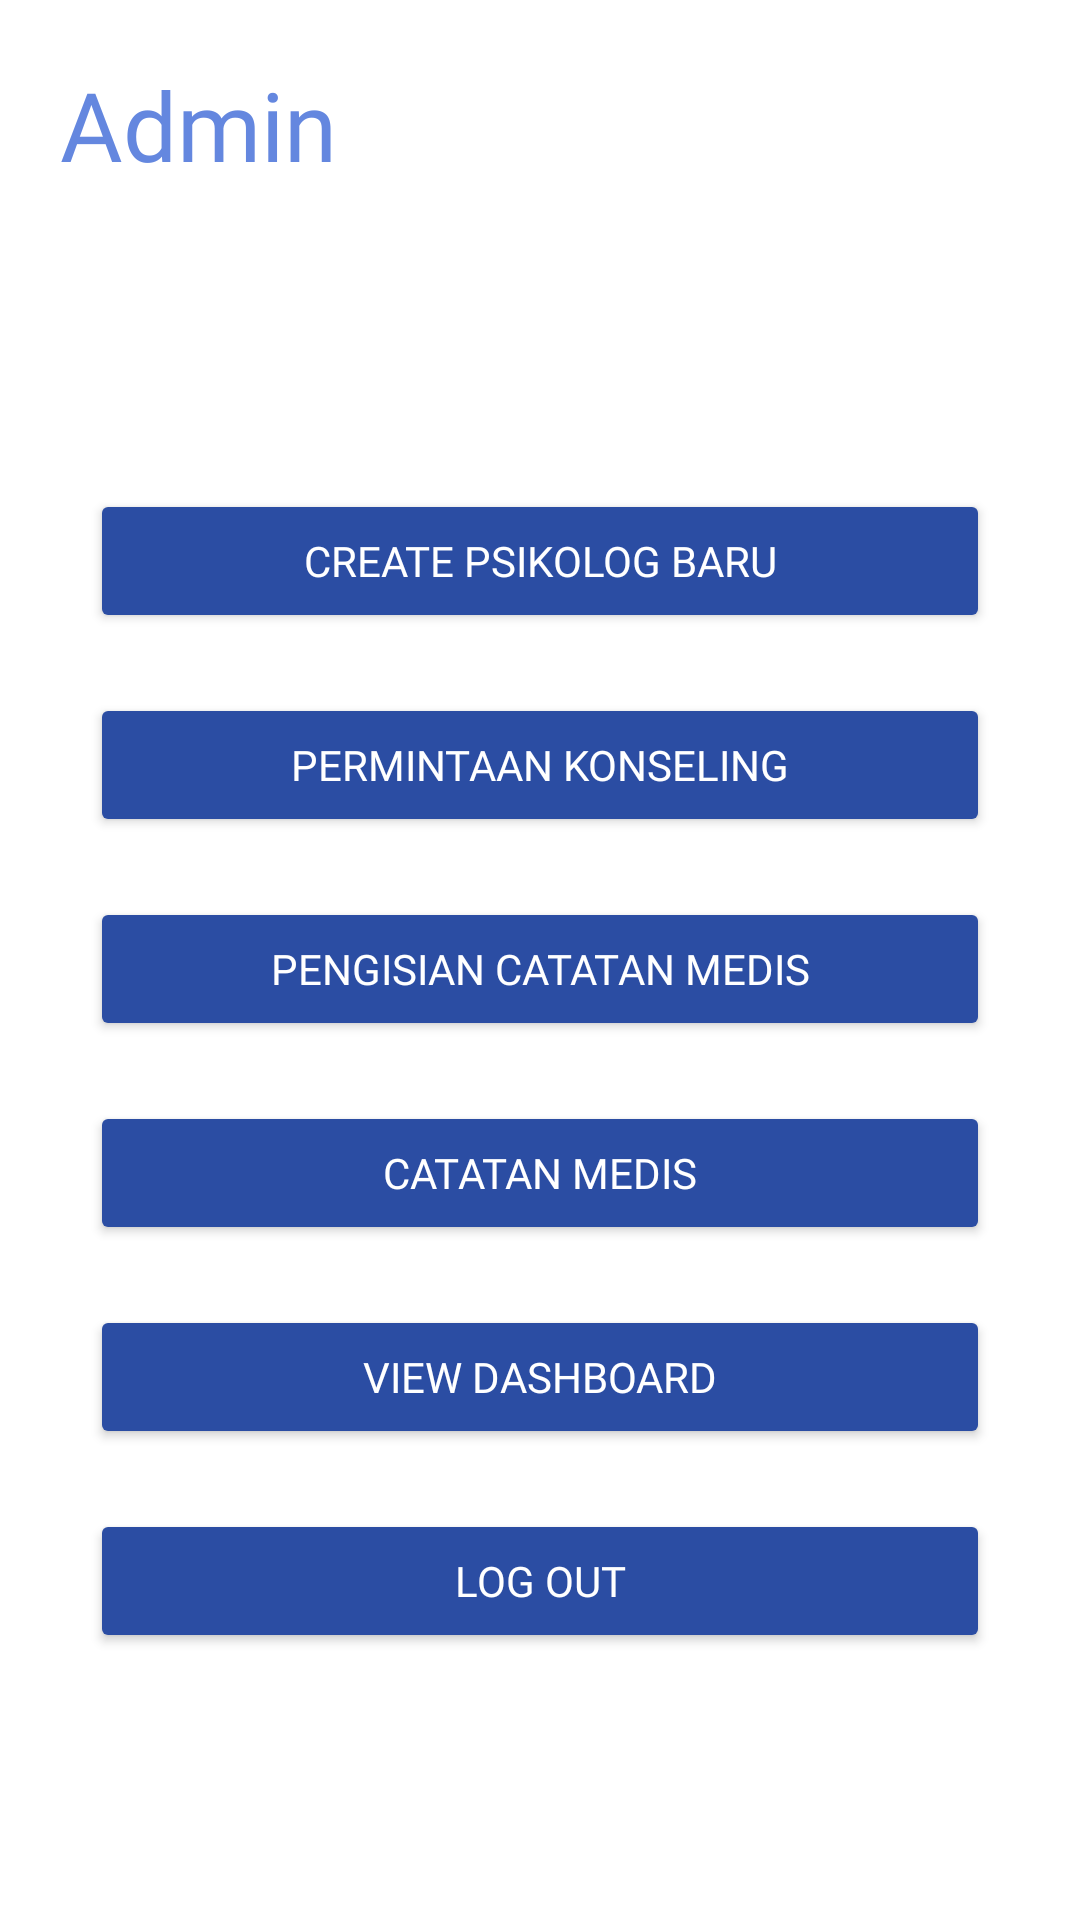

Layout XML and referenced resources for this Android screen:
<!-- AndroidManifest.xml: application theme Theme.Welcome -->
<!-- res/layout/activity_home_admin.xml -->
<?xml version="1.0" encoding="utf-8"?>
<LinearLayout xmlns:android="http://schemas.android.com/apk/res/android"
    xmlns:app="http://schemas.android.com/apk/res-auto"
    xmlns:tools="http://schemas.android.com/tools"
    android:layout_width="match_parent"
    android:layout_height="match_parent"
    android:orientation="vertical"
    tools:context=".home_admin">

    <TextView
        android:layout_marginTop="20dp"
        android:layout_marginLeft="20dp"
        android:text="Admin"
        android:textSize="32dp"
        android:fontFamily="@font/poppinsblack"
        android:textColor="#6487DF"
        android:layout_width="match_parent"
        android:layout_height="wrap_content"/>



    <Button
        android:layout_marginTop="100dp"
        android:id="@+id/btnCreate"
        android:text="Create Psikolog Baru"
        android:backgroundTint="#2B4DA3"
        android:textColor="@color/white"
        android:fontFamily="@font/interregular"
        android:layout_gravity="center"
        android:layout_width="300dp"
        android:layout_height="wrap_content"/>

    <Button
        android:id="@+id/btnSchedule"
        android:layout_marginTop="20dp"
        android:text="Permintaan Konseling"
        android:backgroundTint="#2B4DA3"
        android:textColor="@color/white"
        android:fontFamily="@font/interregular"
        android:layout_gravity="center"
        android:layout_width="300dp"
        android:layout_height="wrap_content"/>

    <Button
        android:id="@+id/btnMedicalNotes"
        android:layout_marginTop="20dp"
        android:gravity="center"
        android:text="Pengisian Catatan Medis"
        android:backgroundTint="#2B4DA3"
        android:textColor="@color/white"
        android:fontFamily="@font/interregular"
        android:layout_gravity="center"
        android:layout_width="300dp"
        android:layout_height="wrap_content"/>

    <Button
        android:id="@+id/btnHistory"
        android:layout_marginTop="20dp"
        android:gravity="center"
        android:text="Catatan Medis"
        android:backgroundTint="#2B4DA3"
        android:textColor="@color/white"
        android:fontFamily="@font/interregular"
        android:layout_gravity="center"
        android:layout_width="300dp"
        android:layout_height="wrap_content"/>

    <Button
        android:id="@+id/btnDashboard"
        android:layout_width="300dp"
        android:layout_height="wrap_content"
        android:layout_gravity="center"
        android:layout_marginTop="20dp"
        android:backgroundTint="#2B4DA3"
        android:fontFamily="@font/interregular"
        android:gravity="center"
        android:text="View Dashboard"
        android:textColor="@color/white" />

    <Button
        android:id="@+id/btnLogOut"
        android:layout_marginTop="20dp"
        android:gravity="center"
        android:text="Log Out"
        android:backgroundTint="#2B4DA3"
        android:textColor="@color/white"
        android:fontFamily="@font/interregular"
        android:layout_gravity="center"
        android:layout_width="300dp"
        android:layout_height="wrap_content"/>

</LinearLayout>
<!-- resources referenced by this layout -->
<resources>
  <style name="Theme.Welcome" parent="Theme.MaterialComponents.DayNight.DarkActionBar">
          
          <item name="colorPrimary">@color/purple_500</item>
          <item name="colorPrimaryVariant">@color/purple_700</item>
          <item name="colorOnPrimary">@color/white</item>
          
          <item name="colorSecondary">@color/teal_200</item>
          <item name="colorSecondaryVariant">@color/teal_700</item>
          <item name="colorOnSecondary">@color/black</item>
          
          <item name="android:statusBarColor" tools:targetApi="l">?attr/colorPrimaryVariant</item>
          
      </style>
  <!-- not gathered from this repository: default colours our renderer supplied (Android Studio template values) -->
  <color name="purple_500">#FF6200EE</color>
  <color name="purple_700">#FF3700B3</color>
  <color name="teal_200">#FF03DAC5</color>
  <color name="teal_700">#FF018786</color>
  <color name="black">#FF000000</color>
  <color name="white">#FFFFFFFF</color>
</resources>
